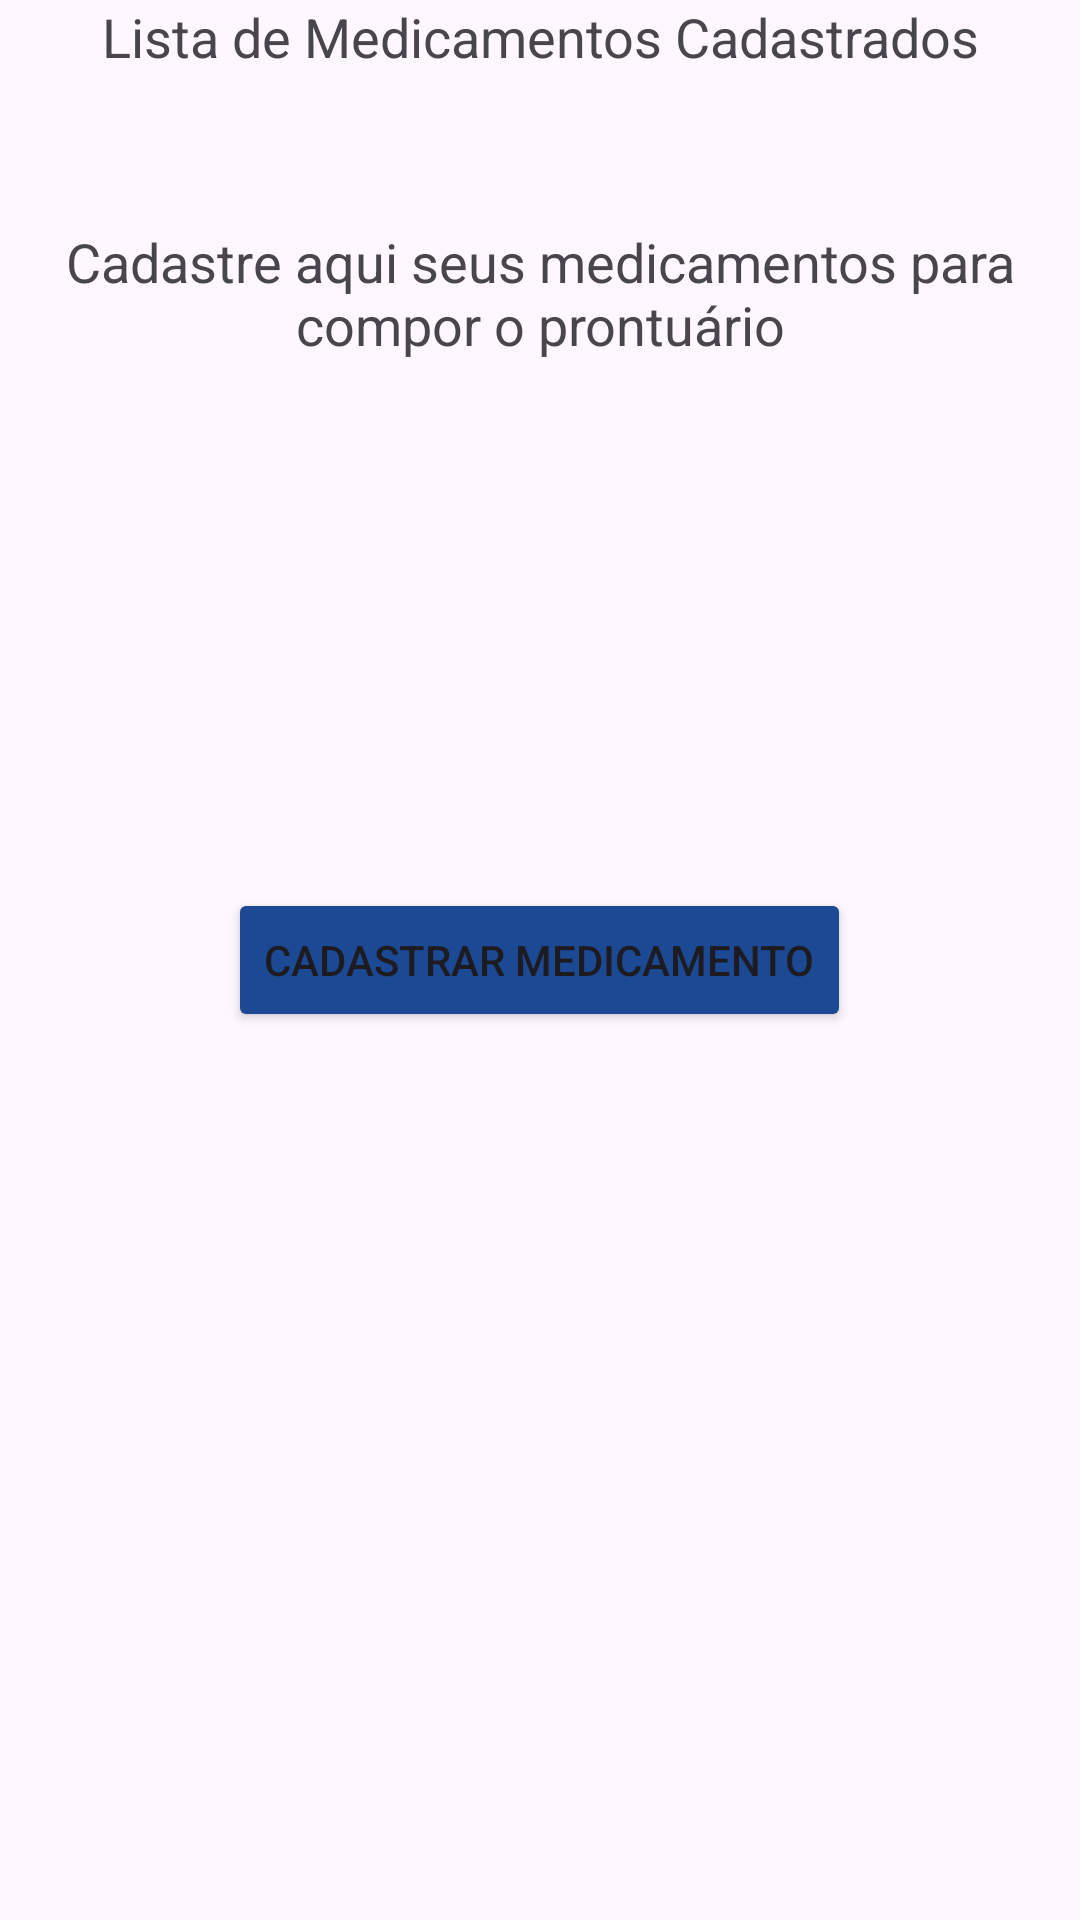

Android layout source for this screen:
<!-- AndroidManifest.xml: application theme Theme.CodeDoctors -->
<!-- res/layout/fragment_first.xml -->
<?xml version="1.0" encoding="utf-8"?>
<FrameLayout xmlns:android="http://schemas.android.com/apk/res/android"
    android:id="@+id/first_fragment"
    xmlns:tools="http://schemas.android.com/tools"
    android:layout_width="match_parent"
    android:layout_height="match_parent"
    tools:context=".FirstFragment">


    <TextView
        android:layout_width="match_parent"
        android:layout_height="match_parent"
        android:layout_gravity="center"
        android:textAlignment="center"
        android:text="Lista de Medicamentos Cadastrados"
        android:textSize="18sp" />

    <TextView
        android:layout_width="match_parent"
        android:layout_height="match_parent"
        android:layout_gravity="center"
        android:textAlignment="center"
        android:layout_marginTop="50dp"
        android:text="Cadastre aqui seus medicamentos para compor o prontuário"
        android:textSize="18sp" />

    <Button
        android:id="@+id/button_register_medicines"
        android:layout_width="wrap_content"
        android:layout_height="wrap_content"
        android:text="Cadastrar Medicamento"
        android:backgroundTint="@color/blue"
        android:layout_gravity="center"

        />








</FrameLayout>
<!-- resources referenced by this layout -->
<resources>
  <color name="blue">#1C4994</color>
  <style name="Theme.CodeDoctors" parent="Base.Theme.CodeDoctors" />
  <style name="Base.Theme.CodeDoctors" parent="Theme.Material3.DayNight.NoActionBar">
          
          
      </style>
</resources>
